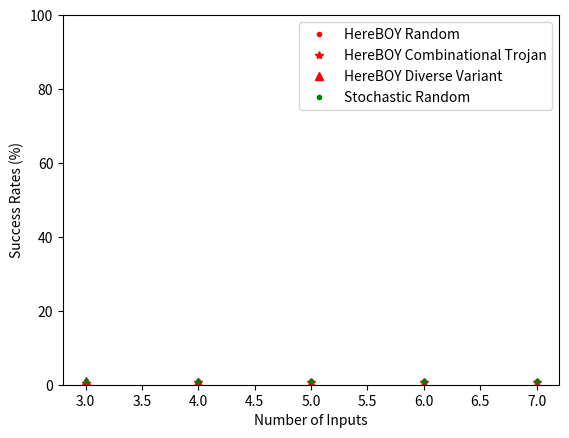

Reproduce this figure in Python. (Note: this script raises an exception after producing the figure.)
#   Python 3.7.3
# [redacted]
#   9/9/2020

import matplotlib.pyplot as plt 


ins = [3,4,5,6,7]

suc = [
    [0.67, 0.34, 0.00, 0.34, 0.34], #-hb-r
    [0.34, 0.67, 0.67, 0.67, 0.67], #-hb-ct
    [1.00, 0.67, 0.34, 0.00, 0.00], #-hb-d
    [], #-e-r
    [], #-e-ct
    [], #-e-d
    [1.00, 1.00, 1.00, 1.00, 1.00], #-s-r
    [], #-s-ct
    [], #-s-d
]

epochs = [
    [1450.67, 2772.00, 4000.00, 3130.00, 2744.67], #-hb-r
    [2669.67, 1972.33, 1591.00, 2365.00, 1567.00], #-hb-ct
    [88.67,   1358.67, 2690.67, 4000.00, 4000.00], #-hb-d
    [], #-e-r
    [], #-e-ct
    [], #-e-d
    [21.67,   27.67,   07.67,   582.33,  248.0  ], #-s-r
    [], #-s-ct
    [], #-s-d
]

distance = [
    [3.44, 3.01, 2.21, 2.21, 1.69], #-hb-r
    [1.10, 1.15, 1.20, 1.12, 1.06], #-hb-ct
    [1.11, 1.23, 1.11, 1.23, 1.01], #-hb-d
    [], #-e-r
    [], #-e-ct
    [], #-e-d
    [3.78, 2.44, 2.02, 1.89, 1.17], #-s-r
    [], #-s-ct
    [], #-s-d
]

#######  SUCCESS PLOTS #######
fig, ax1 = plt.subplots()

a = ax1.plot(ins,suc[0], 'r.',label='HereBOY Random')
b = ax1.plot(ins,suc[1], 'r*',label='HereBOY Combinational Trojan')
c = ax1.plot(ins,suc[2], 'r^',label='HereBOY Diverse Variant')
#d = ax1.plot(ins,suc[3], 'b.',label='Exhaustive Checking Random')
#e = ax1.plot(ins,suc[4], 'b*',label='Exhaustive Checking Combinational Trojan')
#f = ax1.plot(ins,suc[5], 'b^',label='Exhaustive Checking Diverse Variant')
g = ax1.plot(ins,suc[6], 'g.',label='Stochastic Random')
#h = ax1.plot(ins,suc[7], 'g*',label='Stochastic Combinational Trojan')
#i = ax1.plot(ins,suc[8], 'g^',label='Stochastic Diverse Variant')

ax1.set_xlabel('Number of Inputs')
ax1.set_ylabel('Success Rates (%)')
ax1.set_ylim([0,100])
ax1.legend()

plt.savefig('plotting/success_plots.png')
##############################

#######  SUCCESS PLOTS #######
fig, ax1 = plt.subplots()

a = ax1.plot(ins,epochs[0], 'r.',label='HereBOY Random')
b = ax1.plot(ins,epochs[1], 'r*',label='HereBOY Combinational Trojan')
c = ax1.plot(ins,epochs[2], 'r^',label='HereBOY Diverse Variant')
#d = ax1.plot(ins,epochs[3], 'b.',label='Exhaustive Checking Random')
#e = ax1.plot(ins,epochs[4], 'b*',label='Exhaustive Checking Combinational Trojan')
#f = ax1.plot(ins,epochs[5], 'b^',label='Exhaustive Checking Diverse Variant')
g = ax1.plot(ins,epochs[6], 'g.',label='Stochastic Random')
#h = ax1.plot(ins,epochs[7], 'g*',label='Stochastic Combinational Trojan')
#i = ax1.plot(ins,epochs[8], 'g^',label='Stochastic Diverse Variant')

ax1.set_xlabel('Number of Inputs')
ax1.set_ylabel('Epochs Needed')
ax1.set_ylim([0,100])
ax1.legend()

plt.savefig('plotting/epochs_plots.png')
##############################

#######  SUCCESS PLOTS #######
fig, ax1 = plt.subplots()

a = ax1.plot(ins,distance[0], 'r.',label='HereBOY Random')
b = ax1.plot(ins,distance[1], 'r*',label='HereBOY Combinational Trojan')
c = ax1.plot(ins,distance[2], 'r^',label='HereBOY Diverse Variant')
#d = ax1.plot(ins,distance[3], 'b.',label='Exhaustive Checking Random')
#e = ax1.plot(ins,distance[4], 'b*',label='Exhaustive Checking Combinational Trojan')
#f = ax1.plot(ins,distance[5], 'b^',label='Exhaustive Checking Diverse Variant')
g = ax1.plot(ins,distance[6], 'g.',label='Stochastic Random')
#h = ax1.plot(ins,distance[7], 'g*',label='Stochastic Combinational Trojan')
#i = ax1.plot(ins,distance[8], 'g^',label='Stochastic Diverse Variant')

ax1.set_xlabel('Number of Inputs')
ax1.set_ylabel('Edit Distance / Length of Longest Tree (%)')
ax1.set_ylim([0,100])
ax1.legend()

plt.savefig('plotting/distance_plots.png')
##############################